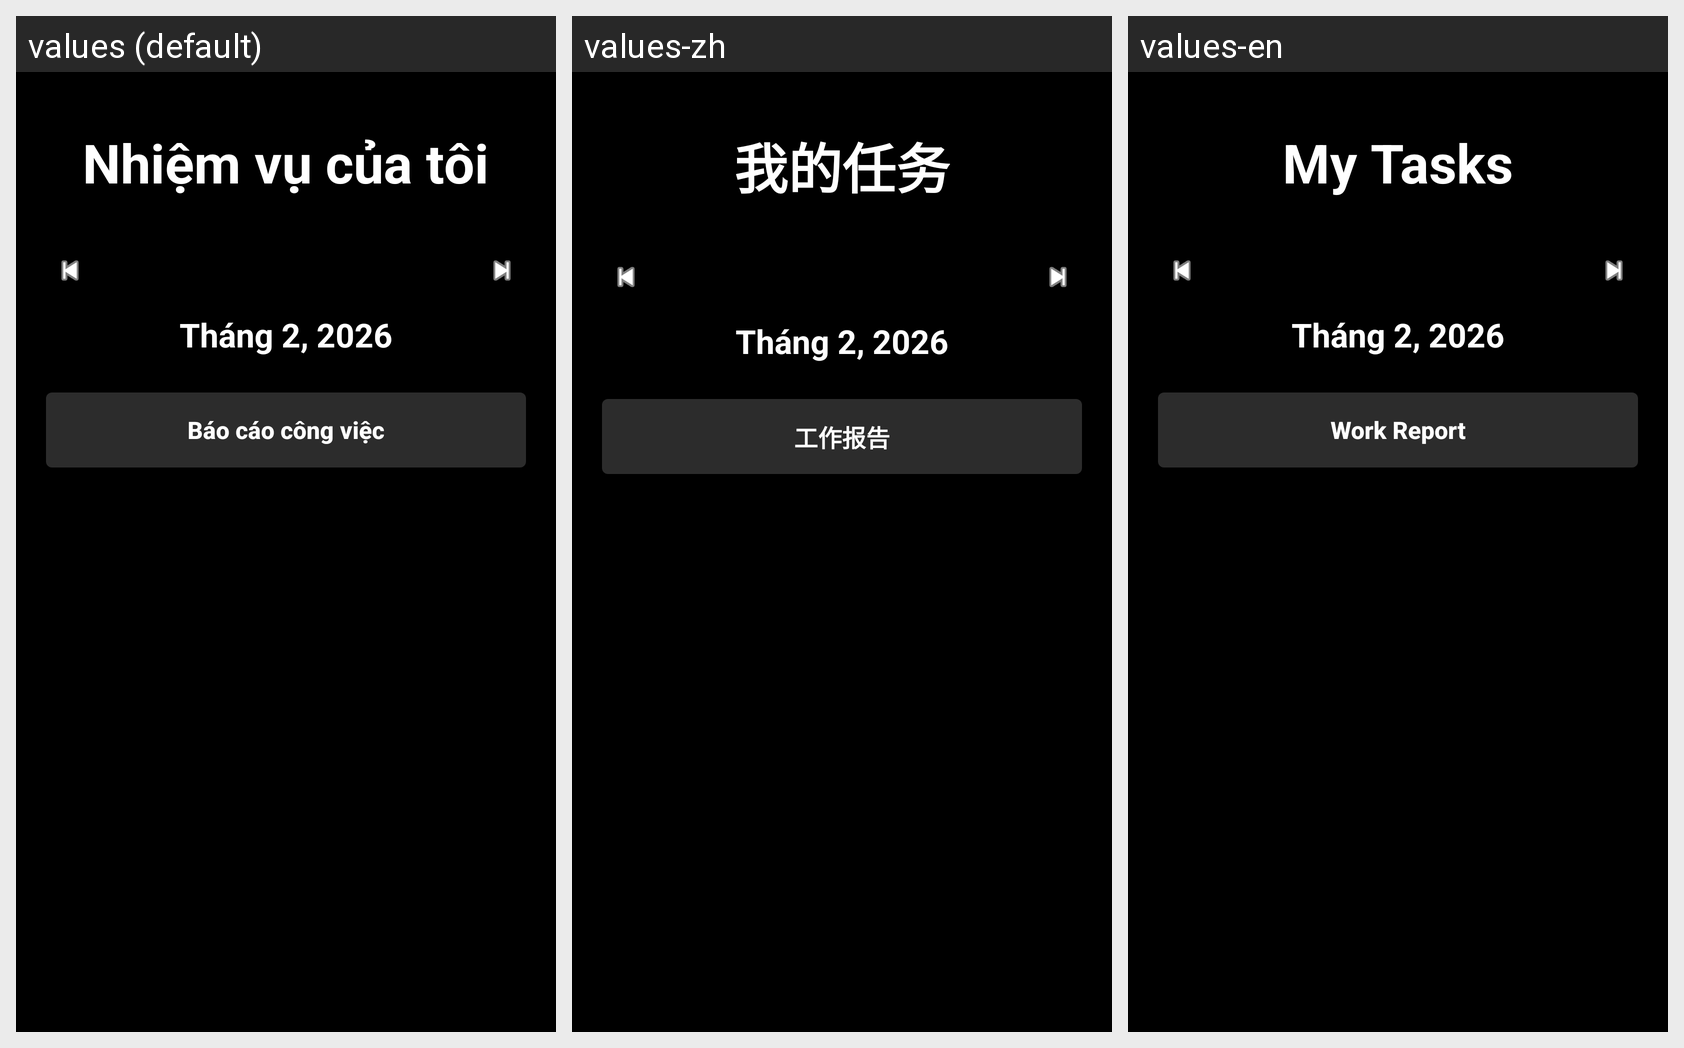

Locale-by-locale string values for the Android screen shown in this grid:
Android screen res/layout/fragment_my_tasks.xml rendered under 3 locales, left to right: values (default), values-zh, values-en. Device: Nexus 5 (rendered at 1080×1920; each locale shown at half size, 540×960, under a caption strip naming it); theme Theme.FamilyTaskApp.
Other locales in the repository, not shown: values-fr, values-ko, values-ru.
Strings drawn on this screen, with the default value and each locale's value (text and hints the layout hard-codes, and strings that could not be matched under every locale, appear in the picture but are not listed):

my_tasks
  values: Nhiệm vụ của tôi
  values-zh: 我的任务
  values-en: My Tasks

work_report
  values: Báo cáo công việc
  values-zh: 工作报告
  values-en: Work Report
